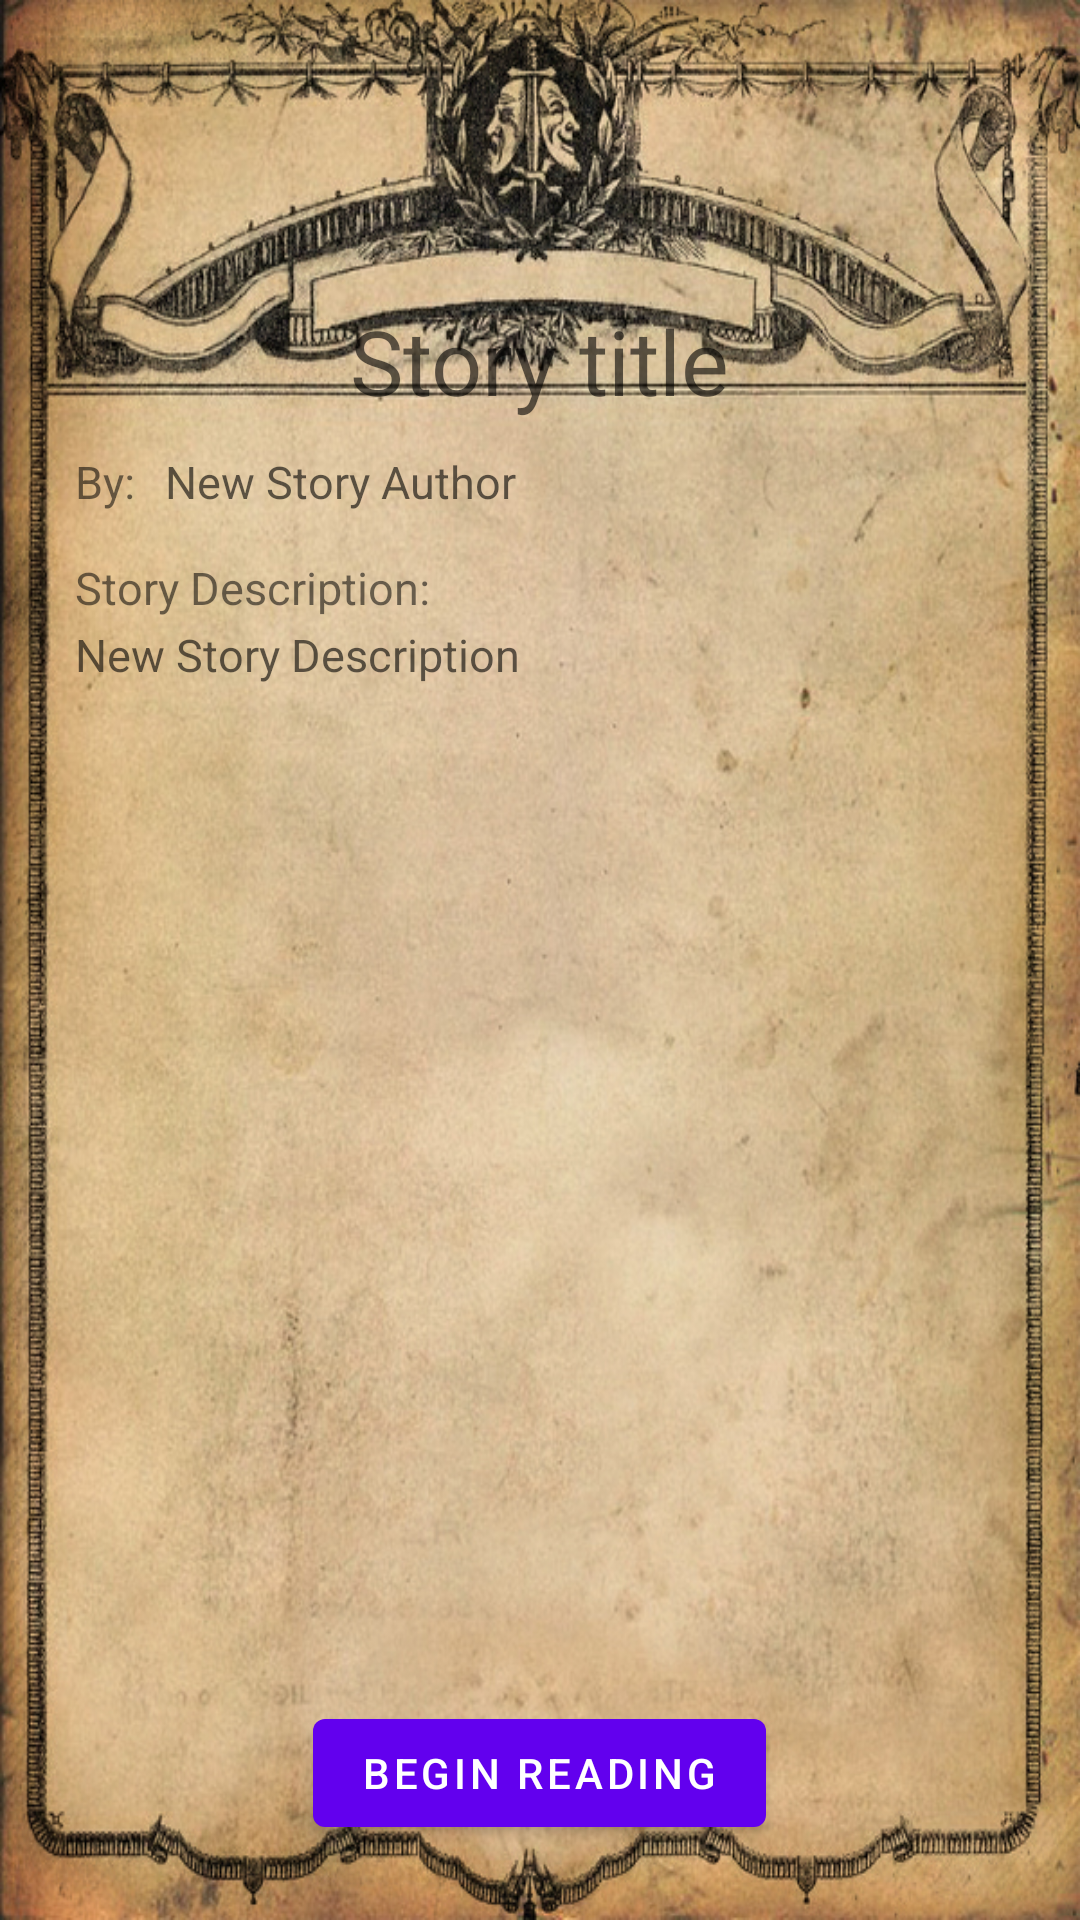

Produce the Android XML layout that renders to this screen, including the resource entries it uses.
<!-- AndroidManifest.xml: application theme AppTheme -->
<!-- res/layout/activity_view_browse_story.xml -->
<?xml version="1.0" encoding="utf-8"?>
<LinearLayout xmlns:android="http://schemas.android.com/apk/res/android"
    android:layout_width="match_parent"
    android:layout_height="match_parent"
    android:background="@drawable/paper_bg"
    android:baselineAligned="false"
    android:orientation="vertical" >

    <RelativeLayout
        android:layout_width="fill_parent"
        android:layout_height="wrap_content" >

        <TextView
            android:id="@+id/storyTitle"
            android:layout_width="wrap_content"
            android:layout_height="wrap_content"
            android:layout_centerHorizontal="true"
            android:layout_marginTop="100dp"
            android:hint="@string/story"
            android:textColor="#472312"
            android:textSize="30sp"
            android:textIsSelectable="true" />
    </RelativeLayout>

    <LinearLayout
        android:layout_width="match_parent"
        android:layout_height="wrap_content"
        android:layout_marginTop="10dp"
        android:orientation="horizontal"
        android:paddingLeft="25dp"
        android:paddingStart="25dp" >

        <TextView
            android:layout_width="wrap_content"
            android:layout_height="wrap_content"
            android:text="@string/authors"
            android:textSize="15sp" />

        <TextView
            android:id="@+id/storyAuthor"
            android:layout_width="match_parent"
            android:layout_height="wrap_content"
            android:hint="@string/new_author"
            android:paddingLeft="10dp"
            android:paddingStart="10dp"
            android:paddingRight="10dp"
            android:paddingEnd="10dp"
            android:textColor="#6c3f29"
            android:textSize="15sp"
            android:textIsSelectable="true" />
    </LinearLayout>

    <TextView
        android:layout_width="wrap_content"
        android:layout_height="wrap_content"
        android:layout_marginTop="15dp"
        android:paddingLeft="25dp"
        android:paddingStart="25dp"
        android:text="@string/story_description"
        android:textSize="15sp" />

    <TextView
        android:id="@+id/storyDescription"
        android:layout_width="match_parent"
        android:layout_height="0dip"
        android:layout_marginEnd="20dp"
        android:layout_marginRight="20dp"
        android:layout_marginLeft="15dp"
        android:layout_marginStart="15dp"
        android:layout_marginTop="2dp"
        android:layout_weight="0.10"
        android:hint="@string/new_description"
        android:paddingLeft="10dp"
        android:paddingStart="10dp"
        android:paddingRight="10dp"
        android:paddingEnd="10dp"
        android:textColor="#6c3f29"
        android:textSize="15sp"
        android:textIsSelectable="true" />

    <Button
        android:id="@+id/viewFirstChapter"
        android:layout_width="wrap_content"
        android:layout_height="wrap_content"
        android:layout_gravity="center"
        android:layout_marginBottom="25dp"
        android:text="@string/view_first_chapter" />

</LinearLayout>
<!-- resources referenced by this layout -->
<resources>
  <!-- drawable paper_bg: jpg bitmap (drawable-hdpi, 470457 bytes) -->
  <string name="authors">By:</string>
  <string name="new_author">New Story Author</string>
  <string name="new_description">New Story Description</string>
  <string name="story">Story title</string>
  <string name="story_description">Story Description:</string>
  <string name="view_first_chapter">Begin Reading</string>
</resources>
